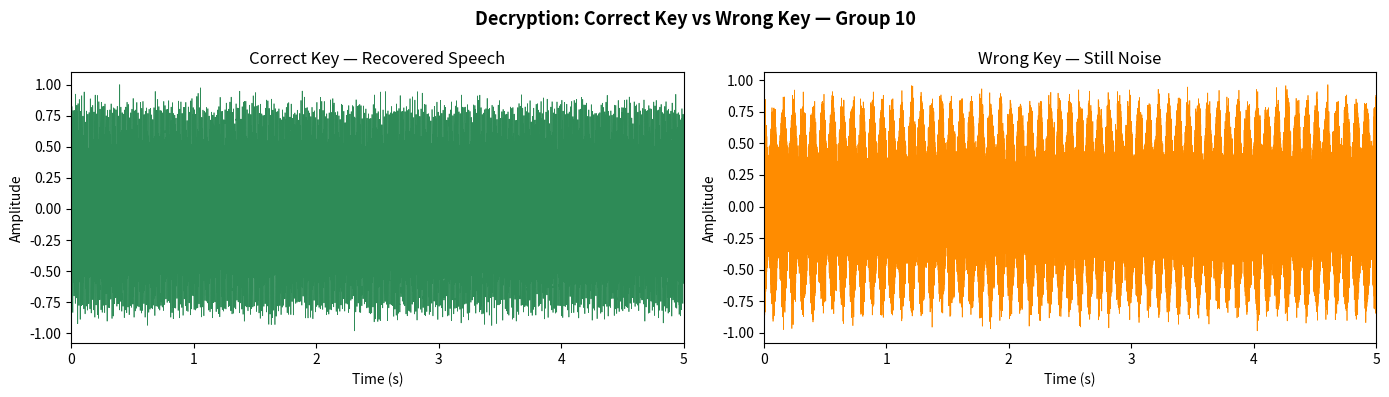
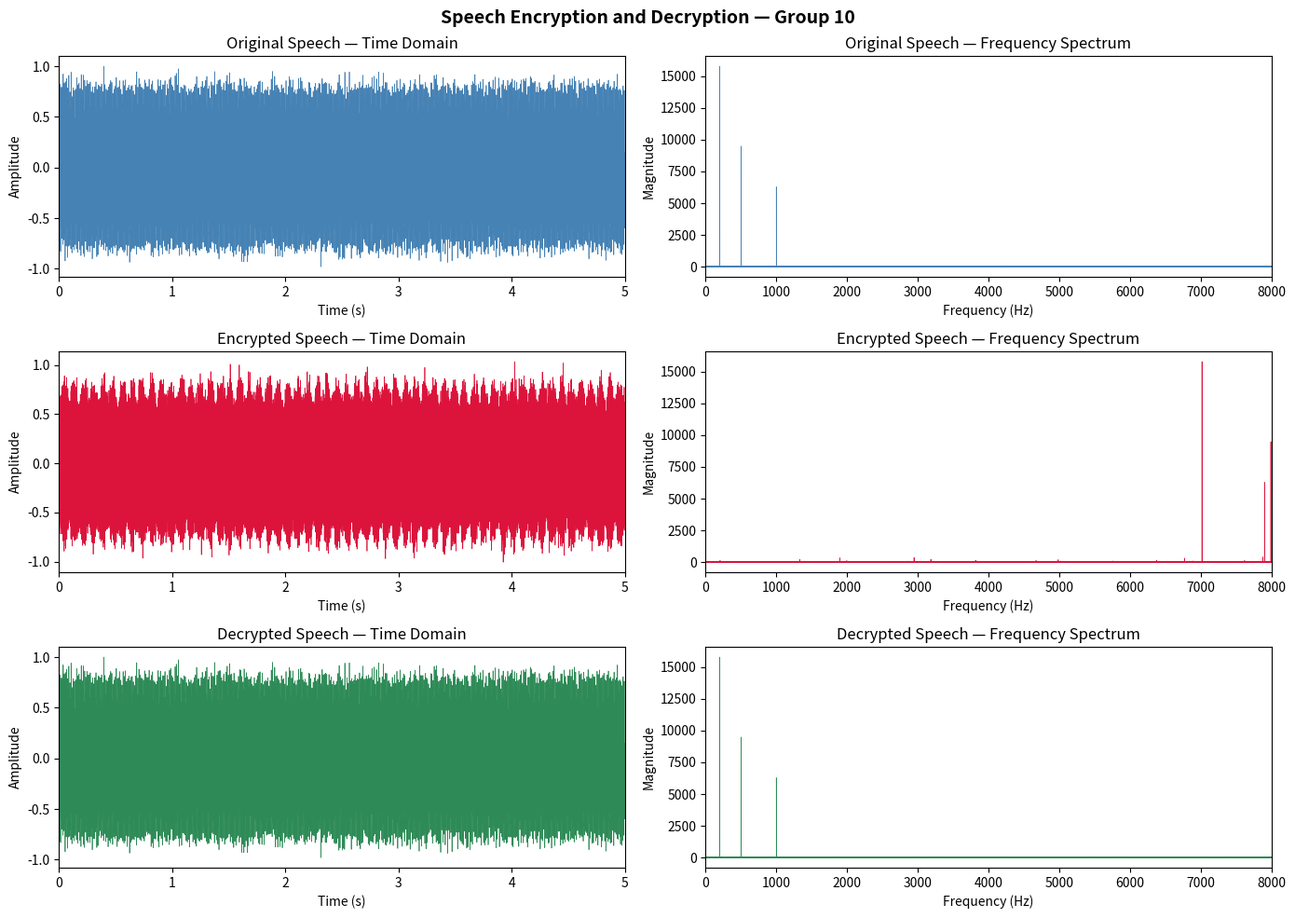

Reproduce these figures in Python, in order.
import numpy as np
import matplotlib.pyplot as plt
from scipy.io import wavfile
from scipy.io.wavfile import write
import os

# ─────────────────────────────────────────────────────────────
# SETTINGS
# ─────────────────────────────────────────────────────────────
INPUT_FILE = "original_speech.wav"   # Place your WAV file here
OUTPUT_DIR = "."                      # Output folder
KEY        = 42                       # Secret key (any integer)


# ─────────────────────────────────────────────────────────────
# STEP 1: LOAD AUDIO
# ─────────────────────────────────────────────────────────────
def load_audio(filepath):
    sample_rate, data = wavfile.read(filepath)
    if data.ndim == 2:               # stereo → mono
        data = data.mean(axis=1)
    data = data.astype(np.float64)
    data /= np.max(np.abs(data))     # normalize to [-1, 1]
    return sample_rate, data


def generate_test_signal(duration=5, sample_rate=16000):
    """Synthetic speech-like signal for testing when no WAV file is available."""
    t = np.linspace(0, duration, int(sample_rate * duration))
    signal = (0.5 * np.sin(2 * np.pi * 200  * t) +
              0.3 * np.sin(2 * np.pi * 500  * t) +
              0.2 * np.sin(2 * np.pi * 1000 * t) +
              0.1 * np.random.randn(len(t)))
    signal /= np.max(np.abs(signal))
    return sample_rate, signal


# ─────────────────────────────────────────────────────────────
# STEP 2: ENCRYPT
# Scramble only positive frequencies and mirror (conjugate symmetry).
# This ensures IFFT produces a true real signal with no information loss.
# ─────────────────────────────────────────────────────────────
def encrypt(signal, key):
    X = np.fft.fft(signal)
    N = len(X)
    M = N // 2 - 1                          # number of positive freq bins to scramble

    rng  = np.random.default_rng(key)
    perm = rng.permutation(M)               # permutation of [0, 1, ..., M-1]

    X_scrambled = X.copy()
    X_scrambled[1:N//2] = X[perm + 1]      # rearrange positive frequencies
    X_scrambled[N//2+1:] = np.conj(X_scrambled[1:N//2][::-1])  # mirror → real output

    encrypted = np.fft.ifft(X_scrambled).real
    return encrypted, perm


# ─────────────────────────────────────────────────────────────
# STEP 3: DECRYPT
# ─────────────────────────────────────────────────────────────
def decrypt(encrypted_signal, perm):
    X_enc = np.fft.fft(encrypted_signal)
    N     = len(X_enc)

    inv_perm = np.argsort(perm)             # inverse permutation

    X_dec = X_enc.copy()
    X_dec[1:N//2] = X_enc[inv_perm + 1]    # restore original frequency order
    X_dec[N//2+1:] = np.conj(X_dec[1:N//2][::-1])  # mirror

    decrypted = np.fft.ifft(X_dec).real
    return decrypted


# ─────────────────────────────────────────────────────────────
# STEP 4: SNR CALCULATION
# ─────────────────────────────────────────────────────────────
def compute_snr(original, recovered):
    min_len      = min(len(original), len(recovered))
    original     = original[:min_len]
    recovered    = recovered[:min_len]
    noise        = original - recovered
    signal_power = np.mean(original ** 2)
    noise_power  = np.mean(noise ** 2)
    if noise_power == 0:
        return float('inf')
    return 10 * np.log10(signal_power / noise_power)


# ─────────────────────────────────────────────────────────────
# STEP 5: WRONG KEY TEST
# ─────────────────────────────────────────────────────────────
def wrong_key_test(encrypted, correct_perm, wrong_key, sample_rate, output_dir):
    N = len(encrypted)
    M = N // 2 - 1

    wrong_perm     = np.random.default_rng(wrong_key).permutation(M)
    wrong_inv_perm = np.argsort(wrong_perm)

    X_enc   = np.fft.fft(encrypted)
    X_wrong = X_enc.copy()
    X_wrong[1:N//2]  = X_enc[wrong_inv_perm + 1]
    X_wrong[N//2+1:] = np.conj(X_wrong[1:N//2][::-1])
    wrong_decrypted  = np.fft.ifft(X_wrong).real

    save_audio(os.path.join(output_dir, "wrong_key_attempt.wav"), sample_rate, wrong_decrypted)

    # Recompute correct decryption for plot
    inv_perm   = np.argsort(correct_perm)
    X_correct  = X_enc.copy()
    X_correct[1:N//2]  = X_enc[inv_perm + 1]
    X_correct[N//2+1:] = np.conj(X_correct[1:N//2][::-1])
    correct_dec = np.fft.ifft(X_correct).real

    t   = np.linspace(0, N / sample_rate, N)
    fig, axes = plt.subplots(1, 2, figsize=(14, 4))
    fig.suptitle("Decryption: Correct Key vs Wrong Key — Group 10",
                 fontsize=13, fontweight="bold")

    axes[0].plot(t, correct_dec, color="seagreen", linewidth=0.5)
    axes[0].set_title("Correct Key — Recovered Speech")
    axes[0].set_xlabel("Time (s)")
    axes[0].set_ylabel("Amplitude")
    axes[0].set_xlim([0, t[-1]])

    axes[1].plot(t, wrong_decrypted, color="darkorange", linewidth=0.5)
    axes[1].set_title("Wrong Key — Still Noise")
    axes[1].set_xlabel("Time (s)")
    axes[1].set_ylabel("Amplitude")
    axes[1].set_xlim([0, t[-1]])

    plt.tight_layout()
    path = os.path.join(output_dir, "wrong_key_test.png")
    plt.savefig(path, dpi=150, bbox_inches="tight")
    plt.show()
    print(f"Wrong key test plot saved → {path}")
    print("Audio saved → wrong_key_attempt.wav  (should sound like noise)")


# ─────────────────────────────────────────────────────────────
# STEP 6: SAVE AUDIO
# ─────────────────────────────────────────────────────────────
def save_audio(filepath, sample_rate, signal):
    normalized = signal / np.max(np.abs(signal))
    scaled = np.int16(normalized * 32767)
    write(filepath, sample_rate, scaled)


# ─────────────────────────────────────────────────────────────
# STEP 7: PLOT RESULTS
# ─────────────────────────────────────────────────────────────
def plot_results(sample_rate, original, encrypted, decrypted,
                 output_path="results.png"):
    N     = len(original)
    t     = np.linspace(0, N / sample_rate, N)
    half  = N // 2
    freqs = np.fft.fftfreq(N, 1 / sample_rate)[:half]

    fig, axes = plt.subplots(3, 2, figsize=(14, 10))
    fig.suptitle("Speech Encryption and Decryption — Group 10",
                 fontsize=14, fontweight="bold")

    signals = [original,      encrypted,      decrypted]
    labels  = ["Original",    "Encrypted",    "Decrypted"]
    colors  = ["steelblue",   "crimson",      "seagreen"]

    for i, (sig, label, color) in enumerate(zip(signals, labels, colors)):
        axes[i][0].plot(t, sig, color=color, linewidth=0.5)
        axes[i][0].set_title(f"{label} Speech — Time Domain")
        axes[i][0].set_xlabel("Time (s)")
        axes[i][0].set_ylabel("Amplitude")
        axes[i][0].set_xlim([0, t[-1]])

        mag = np.abs(np.fft.fft(sig))[:half]
        axes[i][1].plot(freqs, mag, color=color, linewidth=0.5)
        axes[i][1].set_title(f"{label} Speech — Frequency Spectrum")
        axes[i][1].set_xlabel("Frequency (Hz)")
        axes[i][1].set_ylabel("Magnitude")
        axes[i][1].set_xlim([0, sample_rate // 2])

    plt.tight_layout()
    plt.savefig(output_path, dpi=150, bbox_inches="tight")
    plt.show()
    print(f"Plot saved → {output_path}")


# ─────────────────────────────────────────────────────────────
# MAIN
# ─────────────────────────────────────────────────────────────
if __name__ == "__main__":
    if os.path.exists(INPUT_FILE):
        sample_rate, original = load_audio(INPUT_FILE)
        print(f"Loaded: {INPUT_FILE}")
    else:
        print(f"'{INPUT_FILE}' not found — using synthetic test signal.")
        sample_rate, original = generate_test_signal()

    print(f"Sample rate : {sample_rate} Hz")
    print(f"Samples     : {len(original)}")

    # Encrypt
    encrypted, perm = encrypt(original, KEY)
    print("Encryption complete.")

    # Decrypt
    decrypted = decrypt(encrypted, perm)
    print("Decryption complete.")

    # SNR
    snr = compute_snr(original, decrypted)
    print(f"SNR (original vs decrypted) : {snr:.2f} dB")

    # Wrong key test
    WRONG_KEY = KEY + 1
    print(f"\nRunning wrong key test (wrong key = {WRONG_KEY})...")
    wrong_key_test(encrypted, perm, WRONG_KEY, sample_rate, OUTPUT_DIR)

    # Save audio files
    save_audio(os.path.join(OUTPUT_DIR, "original_speech_out.wav"), sample_rate, original)
    save_audio(os.path.join(OUTPUT_DIR, "encrypted_speech.wav"),    sample_rate, encrypted)
    save_audio(os.path.join(OUTPUT_DIR, "decrypted_speech.wav"),    sample_rate, decrypted)
    print("Audio files saved: original_speech_out.wav, encrypted_speech.wav, decrypted_speech.wav")

    # Plot
    plot_results(sample_rate, original, encrypted, decrypted,
                 output_path=os.path.join(OUTPUT_DIR, "results.png"))
